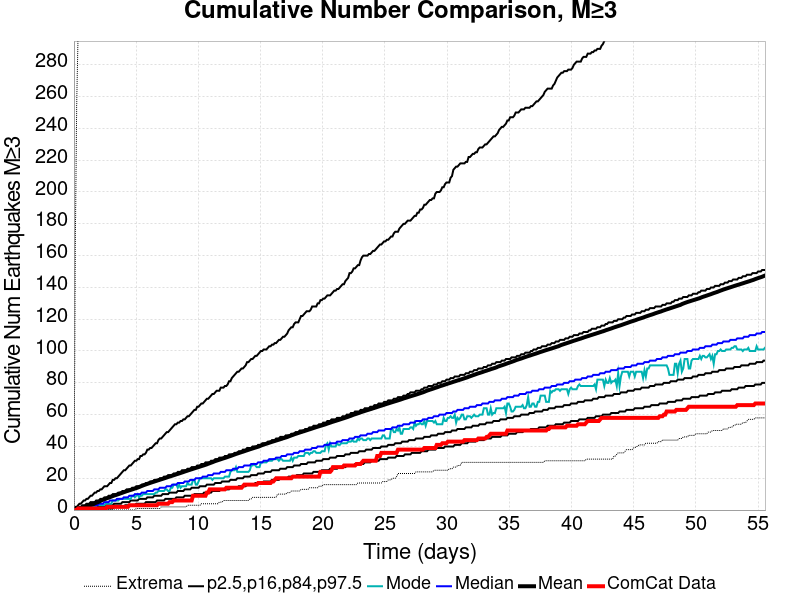

Source data for this figure (header and first rows):
Time (days), ComCat Data, Simulation Mean, Simulation Median, Simulation Mode, Simulation Minimum, Simulation Maximum, 2.5 %-ile, 16 %-ile, 84 %-ile, 97.5 %-ile
0.0, 0.0, 0.0, 0.0, 0.0, 0.0, 0.0, 0.0, 0.0, 0.0, 0.0
0.1113, 0.0, 0.2537, 0.0, 0.0, 0.0, 168.0, 0.0, 0.0, 1.0, 2.0
0.2226, 0.0, 0.5165, 0.0, 0.0, 0.0, 256.0, 0.0, 0.0, 1.0, 2.0
0.334, 1.0, 0.7845, 0.0, 0.0, 0.0, 300.0, 0.0, 0.0, 1.0, 3.0
0.4453, 1.0, 1.042, 1.0, 0.0, 0.0, 333.0, 0.0, 0.0, 2.0, 4.0
0.5566, 1.0, 1.307, 1.0, 0.0, 0.0, 348.0, 0.0, 0.0, 2.0, 4.0
0.6679, 1.0, 1.564, 1.0, 1.0, 0.0, 374.0, 0.0, 0.0, 3.0, 5.0
0.7792, 1.0, 1.826, 1.0, 1.0, 0.0, 390.0, 0.0, 0.0, 3.0, 6.0
0.8906, 1.0, 2.086, 2.0, 1.0, 0.0, 406.0, 0.0, 0.0, 3.0, 6.0
1.002, 1.0, 2.368, 2.0, 1.0, 0.0, 422.0, 0.0, 0.0, 4.0, 7.0
1.113, 1.0, 2.641, 2.0, 1.0, 0.0, 434.0, 0.0, 1.0, 4.0, 7.0
1.225, 1.0, 2.917, 2.0, 2.0, 0.0, 444.0, 0.0, 1.0, 4.0, 8.0
1.336, 1.0, 3.178, 2.0, 2.0, 0.0, 452.0, 0.0, 1.0, 5.0, 9.0
1.447, 1.0, 3.435, 3.0, 2.0, 0.0, 461.0, 0.0, 1.0, 5.0, 9.0
1.558, 1.0, 3.711, 3.0, 2.0, 0.0, 470.0, 0.0, 1.0, 5.0, 10.0
1.67, 1.0, 4.179, 3.0, 2.0, 0.0, 2108, 0.0, 1.0, 5.0, 11.0
1.781, 1.0, 4.556, 3.0, 3.0, 0.0, 3296, 0.0, 1.0, 6.0, 11.0
1.892, 1.0, 4.893, 3.0, 3.0, 0.0, 3890, 0.0, 2.0, 6.0, 12.0
2.004, 1.0, 5.224, 4.0, 3.0, 0.0, 4236, 0.0, 2.0, 6.0, 12.0
2.115, 1.0, 5.675, 4.0, 3.0, 0.0, 4544, 1.0, 2.0, 7.0, 13.0
2.226, 1.0, 6.143, 4.0, 3.0, 0.0, 4795, 1.0, 2.0, 7.0, 13.0
2.338, 1.0, 6.494, 4.0, 3.0, 0.0, 4966, 1.0, 2.0, 7.0, 14.0
2.449, 1.0, 6.817, 5.0, 3.0, 0.0, 5109, 1.0, 2.0, 8.0, 15.0
2.56, 1.0, 7.112, 5.0, 4.0, 0.0, 5234, 1.0, 3.0, 8.0, 15.0
2.672, 2.0, 7.476, 5.0, 4.0, 0.0, 5358, 1.0, 3.0, 8.0, 15.0
2.783, 2.0, 7.791, 5.0, 4.0, 0.0, 5471, 1.0, 3.0, 9.0, 16.0
2.894, 2.0, 8.089, 6.0, 4.0, 0.0, 5574, 1.0, 3.0, 9.0, 17.0
3.006, 2.0, 8.447, 6.0, 4.0, 0.0, 5680, 1.0, 3.0, 9.0, 17.0
3.117, 2.0, 8.78, 6.0, 6.0, 0.0, 5769, 1.0, 3.0, 10.0, 19.0
3.228, 2.0, 9.097, 6.0, 6.0, 0.0, 5862, 2.0, 4.0, 10.0, 19.0
3.34, 2.0, 9.389, 6.0, 6.0, 0.0, 5938, 2.0, 4.0, 10.0, 20.0
3.451, 2.0, 9.684, 7.0, 6.0, 0.0, 6002, 2.0, 4.0, 10.0, 20.0
3.562, 2.0, 9.971, 7.0, 6.0, 0.0, 6049, 2.0, 4.0, 11.0, 21.0
3.674, 2.0, 10.28, 7.0, 7.0, 0.0, 6107, 2.0, 4.0, 11.0, 22.0
3.785, 2.0, 10.62, 7.0, 7.0, 0.0, 6166, 2.0, 4.0, 11.0, 23.0
3.896, 2.0, 10.91, 7.0, 7.0, 0.0, 6220, 2.0, 5.0, 12.0, 24.0
4.008, 2.0, 11.23, 8.0, 7.0, 0.0, 6268, 2.0, 5.0, 12.0, 25.0
4.119, 2.0, 11.54, 8.0, 7.0, 0.0, 6312, 3.0, 5.0, 12.0, 25.0
4.23, 2.0, 11.84, 8.0, 7.0, 0.0, 6360, 3.0, 5.0, 13.0, 26.0
4.342, 2.0, 12.11, 8.0, 7.0, 0.0, 6402, 3.0, 5.0, 13.0, 27.0
4.453, 3.0, 12.39, 9.0, 7.0, 0.0, 6448, 3.0, 5.0, 13.0, 28.0
4.564, 3.0, 12.68, 9.0, 7.0, 0.0, 6485, 3.0, 6.0, 13.0, 28.0
4.675, 3.0, 12.96, 9.0, 9.0, 0.0, 6520, 3.0, 6.0, 14.0, 29.0
4.787, 3.0, 13.25, 9.0, 9.0, 0.0, 6571, 3.0, 6.0, 14.0, 30.0
4.898, 3.0, 13.54, 10.0, 8.0, 0.0, 6623, 3.0, 6.0, 14.0, 31.0
5.009, 3.0, 13.81, 10.0, 9.0, 1.0, 6660, 4.0, 6.0, 15.0, 31.0
5.121, 3.0, 14.13, 10.0, 10.0, 1.0, 6691, 4.0, 6.0, 15.0, 32.0
5.232, 3.0, 14.45, 10.0, 8.0, 1.0, 6732, 4.0, 7.0, 15.0, 32.0
5.343, 3.0, 14.82, 10.0, 9.0, 1.0, 6770, 4.0, 7.0, 15.0, 34.0
5.455, 3.0, 15.18, 11.0, 9.0, 1.0, 6809, 4.0, 7.0, 16.0, 34.0
5.566, 3.0, 15.53, 11.0, 10.0, 1.0, 6845, 4.0, 7.0, 16.0, 35.0
5.677, 3.0, 15.85, 11.0, 10.0, 1.0, 6877, 4.0, 7.0, 16.0, 35.0
5.789, 3.0, 16.16, 11.0, 10.0, 1.0, 6918, 5.0, 7.0, 17.0, 36.0
5.9, 3.0, 16.47, 12.0, 10.0, 1.0, 6953, 5.0, 8.0, 17.0, 38.0
6.011, 3.0, 16.77, 12.0, 10.0, 1.0, 6976, 5.0, 8.0, 17.0, 38.0
6.123, 3.0, 17.06, 12.0, 10.0, 1.0, 7026, 5.0, 8.0, 18.0, 39.0
6.234, 3.0, 17.35, 12.0, 10.0, 1.0, 7052, 5.0, 8.0, 18.0, 39.0
6.345, 3.0, 17.64, 12.0, 10.0, 1.0, 7103, 5.0, 8.0, 18.0, 40.0
6.457, 3.0, 17.92, 13.0, 10.0, 1.0, 7132, 5.0, 9.0, 19.0, 41.0
6.568, 3.0, 18.21, 13.0, 11.0, 1.0, 7154, 5.0, 9.0, 19.0, 42.0
... 440 more rows
